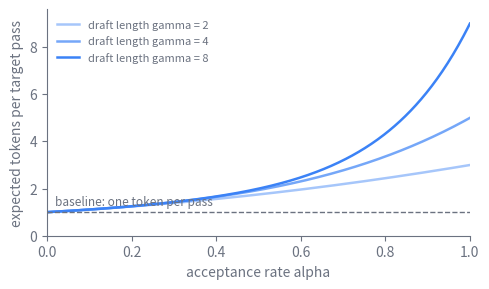

This chart was generated by the following Python code: (Note: this script raises an exception after producing the figure.)
import os
import matplotlib
matplotlib.use("svg")
import matplotlib.pyplot as plt
import numpy as np

# Schematic of the speculative-decoding payoff. With acceptance rate alpha and a
# draft of gamma tokens checked in one target pass, the expected number of tokens
# emitted per target pass is the geometric sum
#   E = (1 - alpha**(gamma+1)) / (1 - alpha),
# rising from 1 (nothing accepted, only the bonus token) toward gamma+1 (all
# accepted plus the bonus). Longer drafts help only when alpha is high; at low
# alpha the curves collapse together because early rejections waste the tail.
# Idealized synthetic numbers, not measured data. After Leviathan et al. (2023).

INK = "#6b7280"
DATA = "#3b82f6"

def expected_tokens(alpha, gamma):
    # Geometric sum, guarded at alpha == 1 where the limit is gamma + 1.
    safe = np.where(np.isclose(alpha, 1.0), 0.0, alpha)
    out = np.where(
        np.isclose(alpha, 1.0),
        gamma + 1.0,
        (1.0 - safe ** (gamma + 1)) / (1.0 - safe),
    )
    return out

alpha = np.linspace(0.0, 1.0, 400)

fig, ax = plt.subplots(figsize=(5, 3))

gammas = [2, 4, 8]
shades = [0.45, 0.7, 1.0]
for g, sh in zip(gammas, shades):
    ax.plot(alpha, expected_tokens(alpha, g), color=DATA, lw=1.8, alpha=sh,
            label=f"draft length gamma = {g}")

# Reference line: one token per pass, the no-speculation baseline.
ax.axhline(1.0, color=INK, lw=1.0, ls="--")
ax.text(0.02, 1.15, "baseline: one token per pass", color=INK, fontsize=8.5,
        va="bottom")

ax.set_xlim(0, 1)
ax.set_ylim(0, max(gammas) + 1.6)
ax.set_xlabel("acceptance rate alpha", color=INK)
ax.set_ylabel("expected tokens per target pass", color=INK)

for spine in ("top", "right"):
    ax.spines[spine].set_visible(False)
for spine in ("left", "bottom"):
    ax.spines[spine].set_color(INK)
ax.tick_params(colors=INK, which="both")
for lbl in ax.get_xticklabels() + ax.get_yticklabels():
    lbl.set_color(INK)

leg = ax.legend(frameon=False, fontsize=8, loc="upper left")
for txt in leg.get_texts():
    txt.set_color(INK)

fig.tight_layout()
ROOT = "/Users/changkun/dev/latere.ai/ai-as-an-infrastructure"
for lang in ("en", "zh"):
    out_dir = os.path.join(ROOT, lang, "figures")
    os.makedirs(out_dir, exist_ok=True)
    fig.savefig(
        os.path.join(out_dir, "18-faster-decoding-1.svg"),
        format="svg", bbox_inches="tight", transparent=True,
    )
